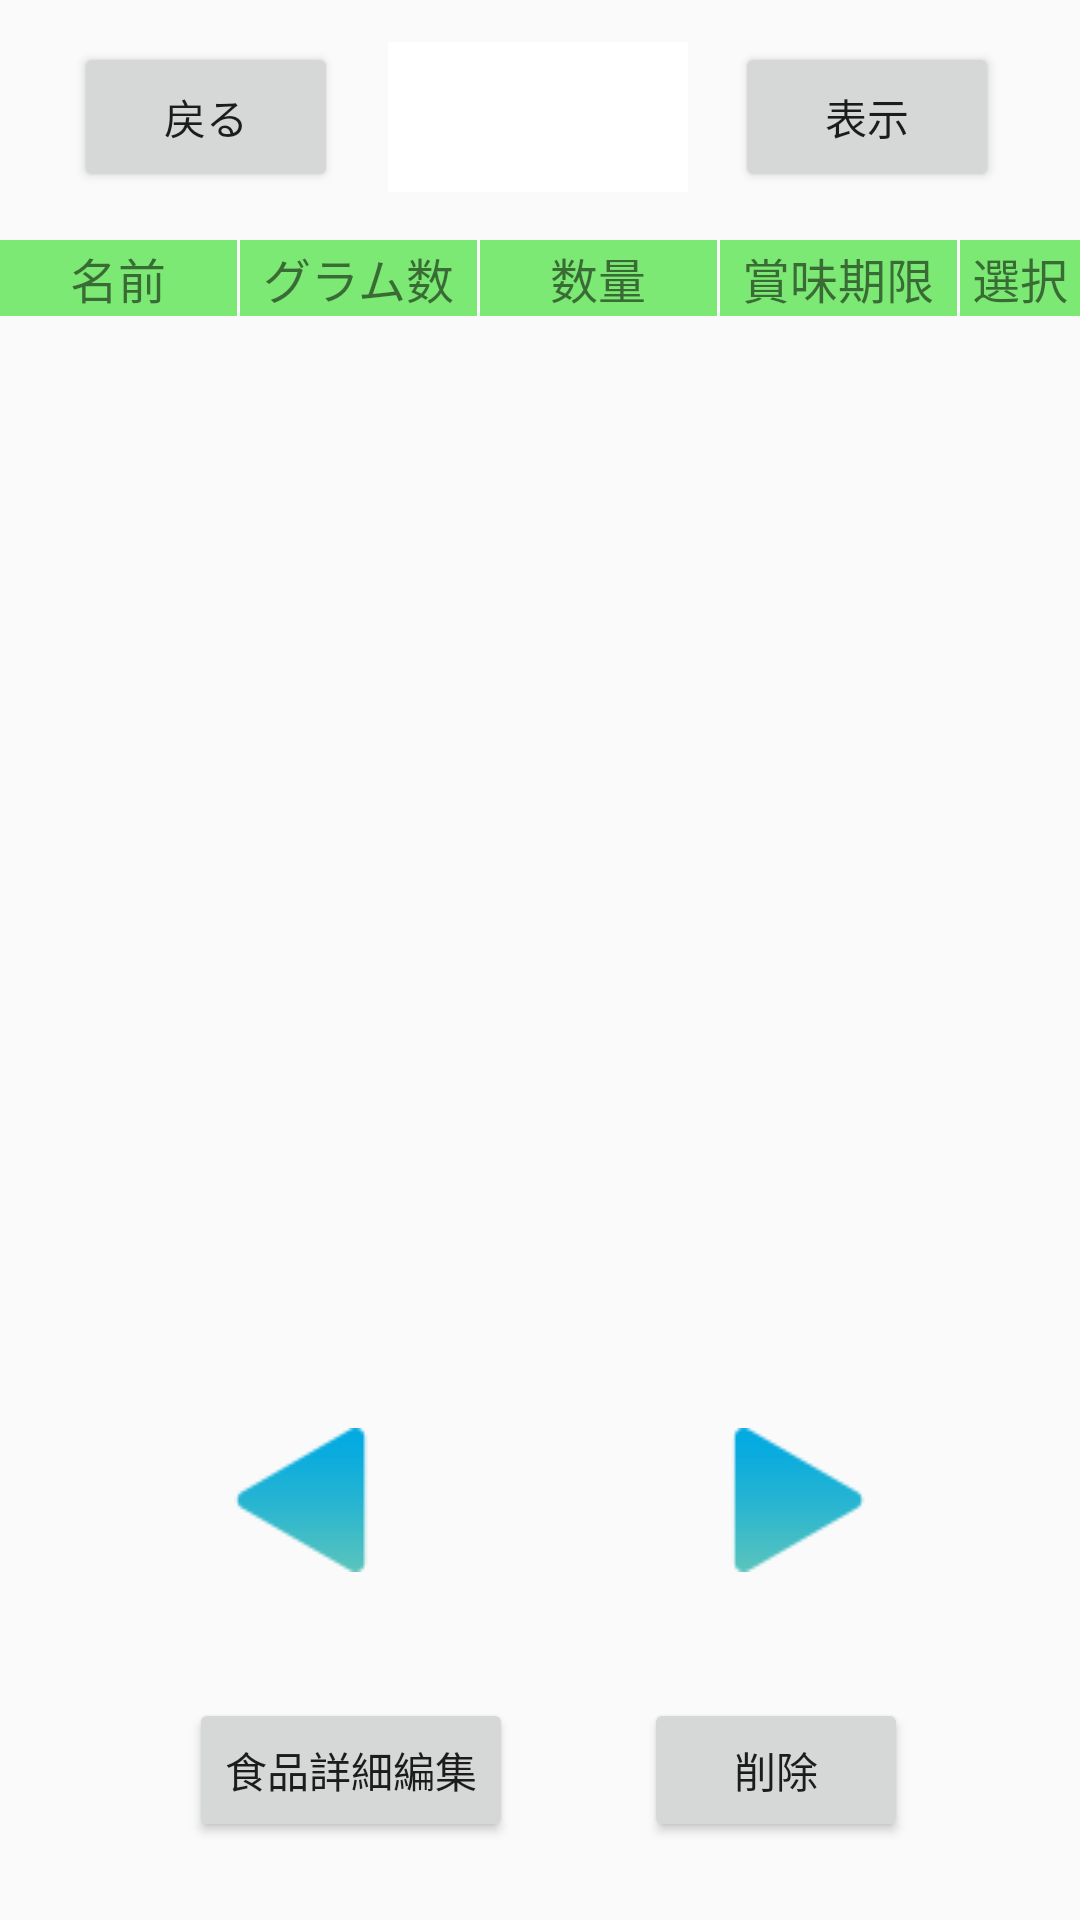

Here is an Android app screen rendered from its layout file. Give the layout XML and the strings, colors and styles it references.
<!-- AndroidManifest.xml: application theme Theme.FoodManagementApp -->
<!-- res/layout/activity_food_list.xml -->
<?xml version="1.0" encoding="utf-8"?>
<android.support.constraint.ConstraintLayout xmlns:android="http://schemas.android.com/apk/res/android"
    xmlns:app="http://schemas.android.com/apk/res-auto"
    xmlns:tools="http://schemas.android.com/tools"
    android:layout_width="match_parent"
    android:layout_height="match_parent"
    android:orientation="vertical"
    tools:context=".FoodListActivity">


    <android.support.constraint.ConstraintLayout
        android:id="@+id/constraintLayout1"
        android:layout_width="match_parent"
        android:layout_height="80dp"
        app:layout_constraintEnd_toEndOf="parent"
        app:layout_constraintHorizontal_bias="0.0"
        app:layout_constraintStart_toStartOf="parent"
        app:layout_constraintTop_toTopOf="parent"
        tools:ignore="MissingConstraints">


        <Button
            android:id="@+id/StartButton"
            android:layout_width="wrap_content"
            android:layout_height="50dp"
            android:layout_gravity="center_vertical"
            android:text="戻る"
            app:layout_constraintBottom_toBottomOf="@+id/CategorySpinner"
            app:layout_constraintEnd_toEndOf="parent"
            app:layout_constraintHorizontal_bias="0.091"
            app:layout_constraintStart_toStartOf="parent"
            app:layout_constraintTop_toTopOf="parent"
            app:layout_constraintVertical_bias="1.0" />

        <Spinner
            android:id="@+id/CategorySpinner"
            android:layout_width="100dp"
            android:layout_height="50dp"
            android:layout_gravity="center_vertical"
            android:background="#fff"
            app:layout_constraintBottom_toBottomOf="parent"
            app:layout_constraintEnd_toEndOf="parent"
            app:layout_constraintHorizontal_bias="0.498"
            app:layout_constraintStart_toStartOf="parent"
            app:layout_constraintTop_toTopOf="parent"
            app:layout_constraintVertical_bias="0.466" />

        <Button
            android:id="@+id/DisplayButton"
            android:layout_width="wrap_content"
            android:layout_height="50dp"
            android:layout_gravity="center_vertical"
            android:text="表示"
            app:layout_constraintBottom_toBottomOf="parent"
            app:layout_constraintEnd_toEndOf="parent"
            app:layout_constraintHorizontal_bias="0.901"
            app:layout_constraintStart_toStartOf="parent"
            app:layout_constraintTop_toTopOf="parent"
            app:layout_constraintVertical_bias="0.466" />


    </android.support.constraint.ConstraintLayout>

    <android.support.constraint.ConstraintLayout
        android:id="@+id/constraintLayout2"
        android:layout_width="match_parent"
        android:layout_height="380dp"
        android:orientation="vertical"
        app:layout_constraintEnd_toEndOf="parent"
        app:layout_constraintStart_toStartOf="parent"
        app:layout_constraintTop_toBottomOf="@+id/constraintLayout1"
        tools:ignore="MissingConstraints">

        <LinearLayout
            android:id="@+id/linearLayout"
            android:layout_width="match_parent"
            android:layout_height="wrap_content"
            android:orientation="horizontal">

            <TextView
                android:id="@+id/title1"
                android:layout_width="match_parent"
                android:layout_height="wrap_content"
                android:layout_marginRight="@dimen/dp_s"
                android:layout_marginBottom="@dimen/dp_s"
                android:layout_weight="1"
                android:background="@color/title"
                android:gravity="center"
                android:padding="@dimen/dp_s"
                android:text="@string/title1"
                android:textSize="@dimen/sp_s" />

            <TextView
                android:id="@+id/title2"
                android:layout_width="match_parent"
                android:layout_height="wrap_content"
                android:layout_marginRight="@dimen/dp_s"
                android:layout_marginBottom="@dimen/dp_s"
                android:layout_weight="1"
                android:background="@color/title"
                android:gravity="center"
                android:padding="@dimen/dp_s"
                android:text="@string/title2"
                android:textSize="@dimen/sp_s" />

            <TextView
                android:id="@+id/title3"
                android:layout_width="match_parent"
                android:layout_height="wrap_content"
                android:layout_marginRight="@dimen/dp_s"
                android:layout_marginBottom="@dimen/dp_s"
                android:layout_weight="1"
                android:background="@color/title"
                android:gravity="center"
                android:padding="@dimen/dp_s"
                android:text="@string/title3"
                android:textSize="@dimen/sp_s" />

            <TextView
                android:id="@+id/title4"
                android:layout_width="match_parent"
                android:layout_height="wrap_content"
                android:layout_marginRight="@dimen/dp_s"
                android:layout_marginBottom="@dimen/dp_s"
                android:layout_weight="1"
                android:background="@color/title"
                android:gravity="center"
                android:padding="@dimen/dp_s"
                android:text="@string/title4"
                android:textSize="@dimen/sp_s" />

            <TextView
                android:id="@+id/title5"
                android:layout_width="40dp"
                android:layout_height="wrap_content"
                android:layout_marginBottom="@dimen/dp_s"
                android:background="@color/title"
                android:gravity="center"
                android:padding="@dimen/dp_s"
                android:text="@string/title5"
                android:textSize="@dimen/sp_s" />
        </LinearLayout>

        <ListView
            android:id="@+id/foodlist"
            android:layout_width="match_parent"
            android:layout_height="0dp"
            android:layout_weight="1"
            app:layout_constraintBottom_toBottomOf="parent"
            app:layout_constraintEnd_toEndOf="parent"
            app:layout_constraintStart_toStartOf="parent"
            app:layout_constraintTop_toBottomOf="@+id/linearLayout" />
    </android.support.constraint.ConstraintLayout>

    <android.support.constraint.ConstraintLayout
        android:id="@+id/constraintLayout3"
        android:layout_width="match_parent"
        android:layout_height="wrap_content"
        app:layout_constraintBottom_toTopOf="@+id/constraintLayout4"
        app:layout_constraintEnd_toEndOf="parent"
        app:layout_constraintHorizontal_bias="0.0"
        app:layout_constraintStart_toStartOf="parent"
        app:layout_constraintTop_toBottomOf="@+id/constraintLayout2">


        <ImageButton
            android:id="@+id/returnbutton"
            android:layout_width="wrap_content"
            android:layout_height="wrap_content"
            android:background="#00000000"
            android:src="@drawable/left_s"
            app:layout_constraintBottom_toBottomOf="parent"
            app:layout_constraintEnd_toEndOf="parent"
            app:layout_constraintHorizontal_bias="0.245"
            app:layout_constraintStart_toStartOf="parent"
            app:layout_constraintTop_toTopOf="parent"
            app:layout_constraintVertical_bias="0.0"
            tools:ignore="SpeakableTextPresentCheck" />

        <ImageButton
            android:id="@+id/nextbutton"
            android:layout_width="wrap_content"
            android:layout_height="wrap_content"
            android:background="#00000000"
            android:src="@drawable/right_s"
            app:layout_constraintBottom_toBottomOf="parent"
            app:layout_constraintEnd_toEndOf="parent"
            app:layout_constraintHorizontal_bias="0.776"
            app:layout_constraintStart_toStartOf="parent"
            app:layout_constraintTop_toTopOf="parent"
            app:layout_constraintVertical_bias="0.473"
            tools:ignore="SpeakableTextPresentCheck" />

        <TextView
            android:id="@+id/pagedisplay"
            android:layout_width="wrap_content"
            android:layout_height="wrap_content"
            app:layout_constraintBottom_toBottomOf="parent"
            app:layout_constraintEnd_toEndOf="parent"
            app:layout_constraintHorizontal_bias="0.498"
            app:layout_constraintStart_toStartOf="parent"
            app:layout_constraintTop_toTopOf="parent"
            app:layout_constraintVertical_bias="0.551" />

    </android.support.constraint.ConstraintLayout>

    <android.support.constraint.ConstraintLayout
        android:id="@+id/constraintLayout4"
        android:layout_width="match_parent"
        android:layout_height="100dp"
        app:layout_constraintBottom_toBottomOf="parent"
        app:layout_constraintEnd_toEndOf="parent"
        app:layout_constraintHorizontal_bias="0.261"
        app:layout_constraintStart_toStartOf="parent">

        <Button
            android:id="@+id/DataInputButton"
            android:layout_width="wrap_content"
            android:layout_height="wrap_content"
            android:layout_gravity="center_vertical"
            android:text="食品詳細編集"
            app:layout_constraintBottom_toBottomOf="parent"
            app:layout_constraintEnd_toEndOf="parent"
            app:layout_constraintHorizontal_bias="0.25"
            app:layout_constraintStart_toStartOf="parent"
            app:layout_constraintTop_toTopOf="parent" />

        <Button
            android:id="@+id/DeleteButton"
            android:layout_width="wrap_content"
            android:layout_height="wrap_content"
            android:layout_gravity="center_vertical"
            android:text="削除"
            app:layout_constraintBottom_toBottomOf="parent"
            app:layout_constraintEnd_toEndOf="parent"
            app:layout_constraintHorizontal_bias="0.789"
            app:layout_constraintStart_toStartOf="parent"
            app:layout_constraintTop_toTopOf="parent" />

    </android.support.constraint.ConstraintLayout>

</android.support.constraint.ConstraintLayout>
<!-- resources referenced by this layout -->
<resources>
  <color name="title">#7ce974</color>
  <dimen name="dp_s">1dp</dimen>
  <dimen name="sp_s">16sp</dimen>
  <!-- drawable left_s: png bitmap (drawable, 1246 bytes) -->
  <!-- drawable right_s: png bitmap (drawable, 1188 bytes) -->
  <string name="title1">名前</string>
  <string name="title2">グラム数</string>
  <string name="title3">数量</string>
  <string name="title4">賞味期限</string>
  <string name="title5">選択</string>
  <style name="Theme.FoodManagementApp" parent="Theme.AppCompat.Light.DarkActionBar">
      </style>
</resources>
